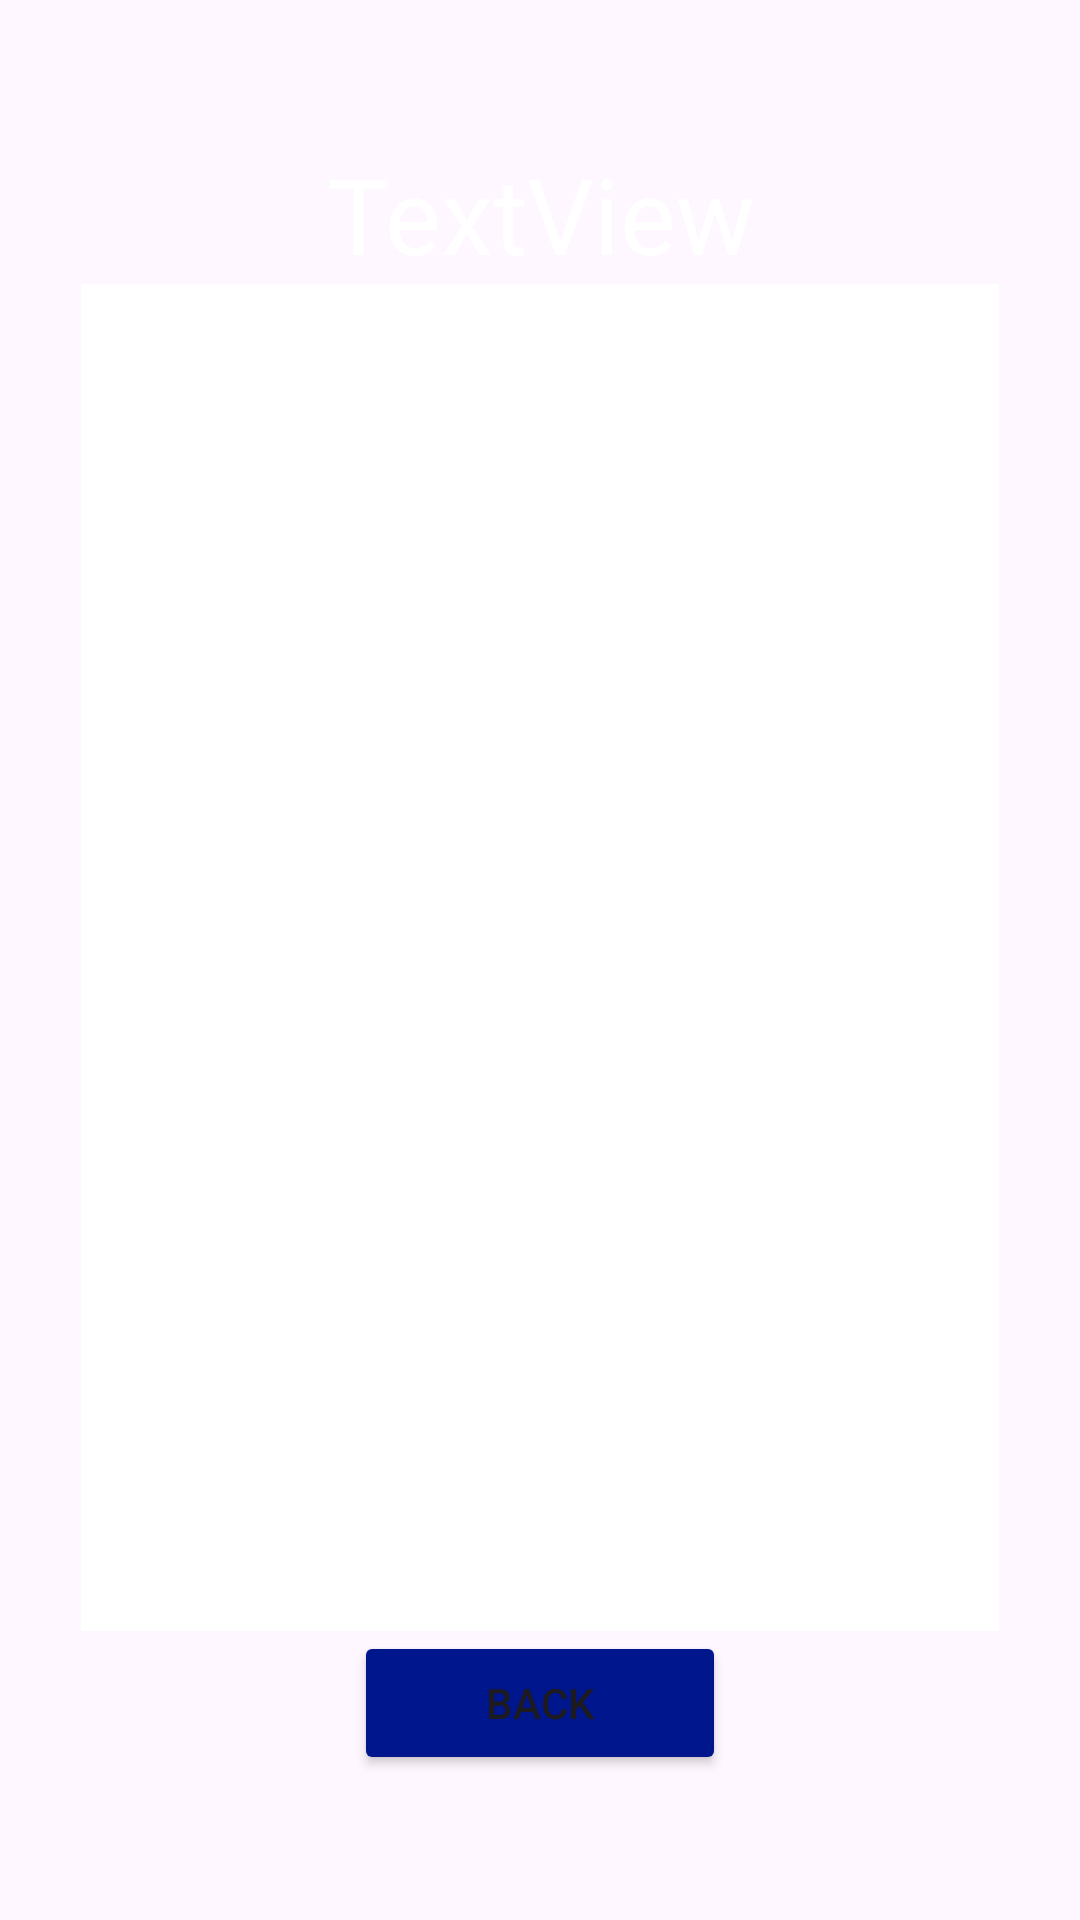

Reconstruct the res/layout file that produces this screen, plus the resources it refers to.
<!-- AndroidManifest.xml: application theme Theme.AppCompat.Light.NoActionBar.FullScreen -->
<!-- res/layout/leader_board.xml -->
<?xml version="1.0" encoding="utf-8"?>
<LinearLayout xmlns:android="http://schemas.android.com/apk/res/android"
    xmlns:tools="http://schemas.android.com/tools"
    android:layout_width="match_parent"
    android:layout_height="match_parent"
    android:background="@drawable/background"
    android:gravity="center"
    android:orientation="vertical">

    <TextView
        android:id="@+id/leaderBoard"
        android:layout_width="match_parent"
        android:layout_height="wrap_content"
        android:text="TextView"
        android:textAlignment="center"
        android:textColor="@color/white"
        android:textSize="35sp"
        tools:text="LeaderBoard" />

    <ListView
        android:id="@+id/leaderlv"
        android:layout_width="306dp"
        android:layout_height="449dp"
        tools:layout_editor_absoluteX="89dp"
        tools:layout_editor_absoluteY="115dp"
        android:background="@color/white"/>

    <Button
        android:id="@+id/back"
        android:layout_width="124dp"
        android:layout_height="wrap_content"
        android:text="Back"
        android:backgroundTint="#00168C"
        tools:text="Back" />

</LinearLayout>
<!-- resources referenced by this layout -->
<resources>
  <style name="Theme.AppCompat.Light.NoActionBar.FullScreen" parent="Theme.Material3.DayNight.NoActionBar">
          
          <item name="android:windowNoTitle">true</item>
          <item name="android:windowActionBar">false</item>
          <item name="android:windowFullscreen">true</item>
          <item name="android:windowContentOverlay">@null</item>
          
      </style>
  <!-- not gathered from this repository: default colours our renderer supplied (Android Studio template values) -->
  <color name="white">#FFFFFFFF</color>
</resources>
